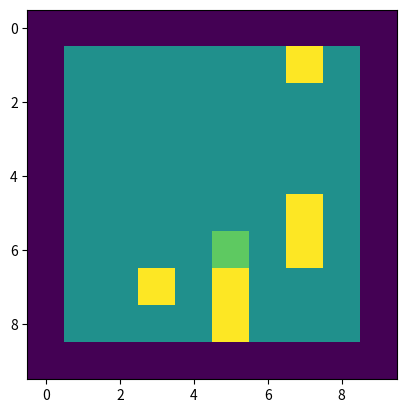

The matplotlib source for this figure:
#!/usr/bin/env python3
# -*- coding: utf-8 -*-
"""
Created on Wed Aug  1 20:15:49 2018

[redacted]
"""

import numpy as np
from matplotlib import pyplot as plt




def snakestep(world, position):
    
    '''
    get perception and act accordingly
    '''
    perception = get_percept(position)
    action = act_on(perception, position, world)
    
    
    '''
    update snake's position
    '''
    snakeposition = np.zeros((2))
    snakeposition[:] = position[:] + action[:]
    snakeposition = snakeposition.astype(int)
    
    
    '''
    fix the confines of the world (how poetic!)
    '''
    world[0,:] = -2
    world[-1,:] = -2
    world[:,0] = -2
    world[:,-1] = -2
    
    '''
    update position - later on, it will be the tail part switching places with
    the head part.
    '''
    world[position[0], position[1]] = 0
    world[snakeposition[0],snakeposition[1]] = 1
    
    return snakeposition, position, world


def act_on(perception, position, world):
    '''
    atm returns a random step
    '''
    
    stepdirection = np.random.randint(-1,2,2)  
    
    snakeposition = np.zeros((2))
    snakeposition[:] = position[:] + stepdirection[:]
    
    if snakeposition[0] < 0 or snakeposition[0] > (world.shape[0]-1) or snakeposition[1] < 0 or snakeposition[1] > (world.shape[1]-1):
        stepdirection = act_on(perception, position, world)
     
    return stepdirection

    


def get_percept(position):
    '''
    atm just a placeholder
    '''
    return 1


def generate_world(dim1, dim2, n_foodpoints):
    '''
    generates a world with defined parameters
    '''
    world = np.zeros((dim1,dim2))
    world[0,:] = -2
    world[-1,:] = -2
    world[:,0] = -2
    world[:,-1] = -2
    
    foodpoints1 = np.random.randint(1,dim1-1,n_foodpoints)
    foodpoints2 = np.random.randint(1,dim2-1,n_foodpoints)
    
    world[foodpoints1[:],foodpoints2[:]] = + 2

    return world


'''
the "main function"
'''
    
world = generate_world(10,10,20)

pos = np.random.randint(1,9,2)

#newpos, poss, world = snakestep(world, pos)
#pos = newpos
plt.imshow(world)    
for i in range(100):
    '''
    loop to check if errors occurr
    '''
    newpos, poss, world = snakestep(world, pos)
    pos = newpos
    
plt.imshow(world) 


    
    

